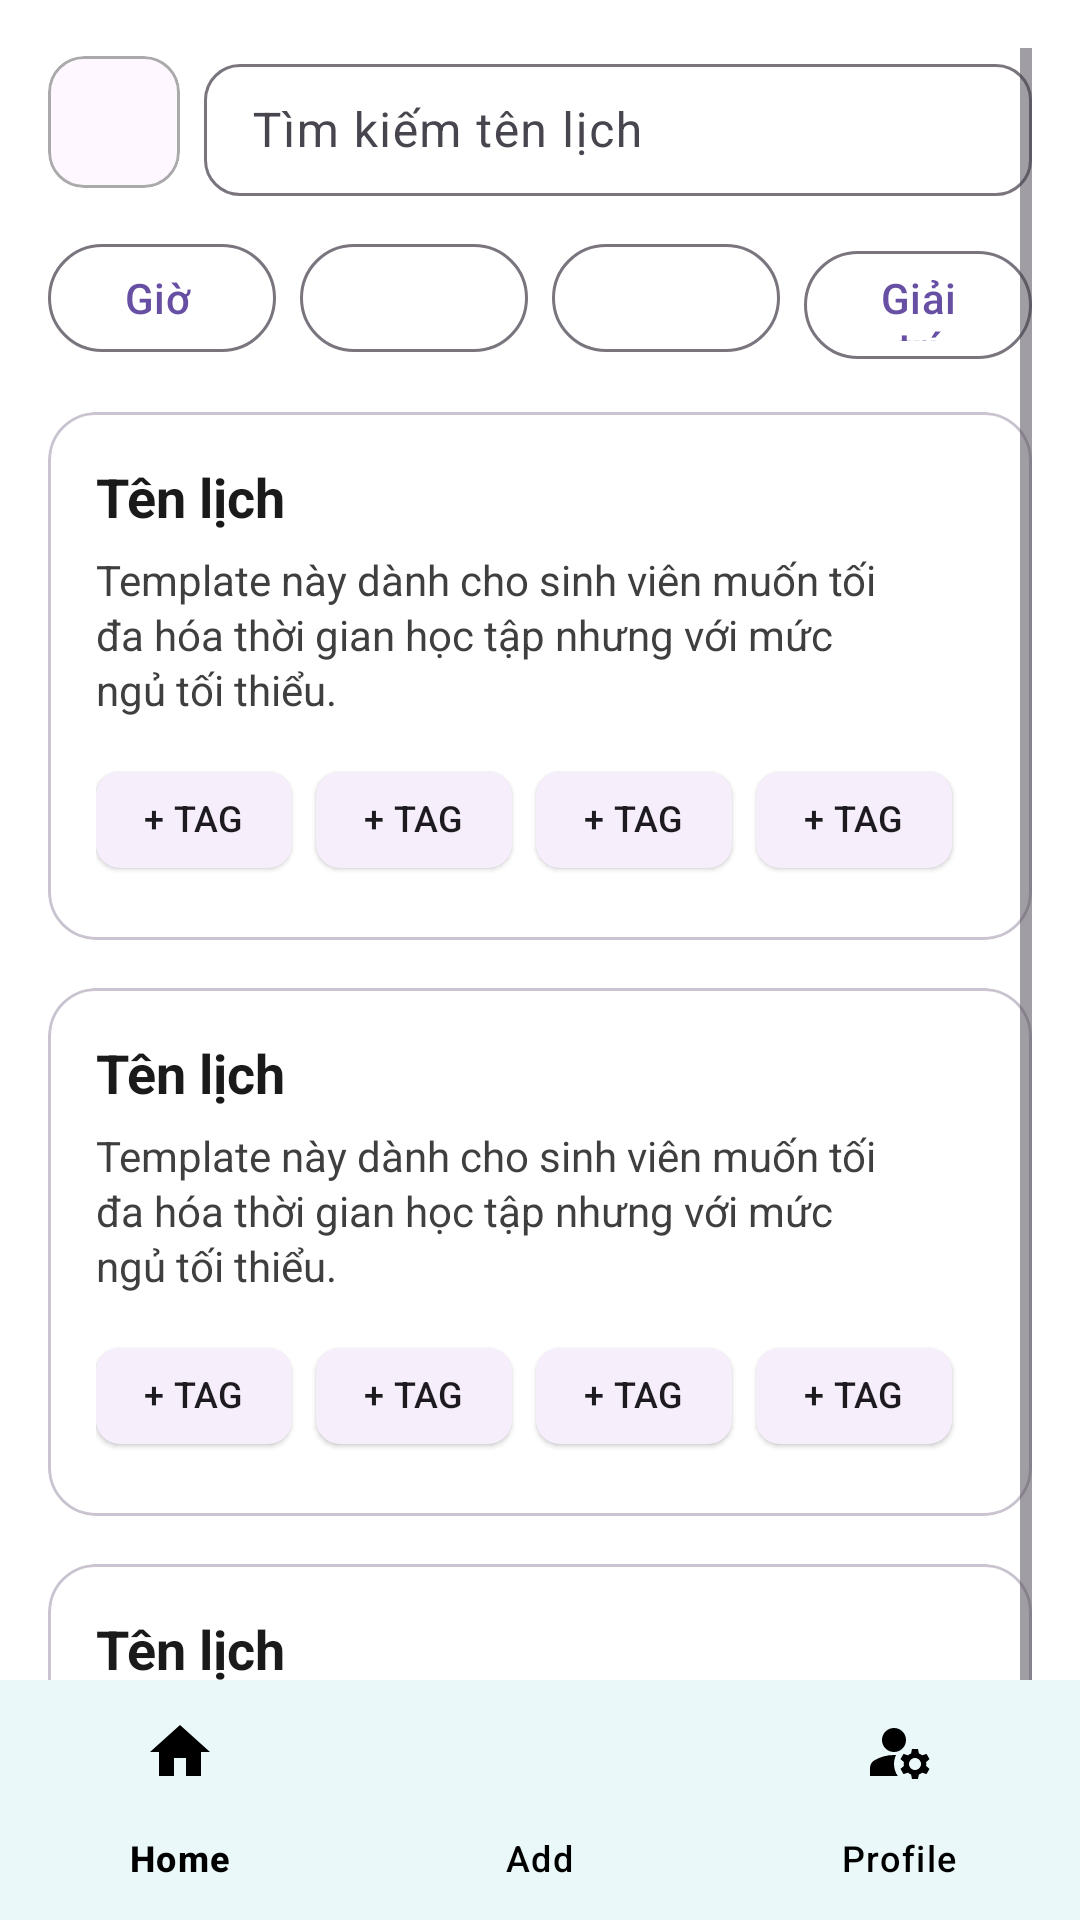

This screen was rendered from an Android layout file. Write that file and the resources it references.
<!-- AndroidManifest.xml: application theme Theme.TODOAPP -->
<!-- res/layout/manhinh.xml -->
<?xml version="1.0" encoding="utf-8"?>
<androidx.coordinatorlayout.widget.CoordinatorLayout
    xmlns:android="http://schemas.android.com/apk/res/android"
    xmlns:app="http://schemas.android.com/apk/res-auto"
    xmlns:tools="http://schemas.android.com/tools"
    android:layout_width="match_parent"
    android:layout_height="match_parent"
    android:background="@android:color/white"
    tools:context=".ManHinhChonLichActivity">

    <ScrollView
        android:id="@+id/scroll"
        android:layout_width="match_parent"
        android:layout_height="match_parent"
        android:padding="16dp"
        android:clipToPadding="false"
        android:fillViewport="true"
        android:paddingBottom="110dp"
        app:layout_dodgeInsetEdges="bottom">

        <LinearLayout
            android:layout_width="match_parent"
            android:layout_height="wrap_content"
            android:orientation="vertical">

            
            <LinearLayout
                android:layout_width="match_parent"
                android:layout_height="wrap_content"
                android:orientation="horizontal">

                <com.google.android.material.card.MaterialCardView
                    android:layout_width="44dp"
                    android:layout_height="44dp"
                    android:layout_gravity="center_vertical"
                    app:cardCornerRadius="12dp"
                    app:cardElevation="0dp"
                    app:strokeColor="@android:color/darker_gray"
                    app:strokeWidth="1dp">

                    <ImageView
                        android:layout_width="match_parent"
                        android:layout_height="match_parent"
                        android:padding="10dp"
                        android:src="@drawable/iconsearch"
                        app:tint="#5C5C5C" />
                </com.google.android.material.card.MaterialCardView>

                <com.google.android.material.textfield.TextInputLayout
                    android:layout_width="0dp"
                    android:layout_height="wrap_content"
                    android:layout_marginStart="8dp"
                    android:hint="Tìm kiếm tên lịch"
                    app:boxBackgroundMode="outline"
                    app:boxCornerRadiusTopStart="12dp"
                    app:boxCornerRadiusTopEnd="12dp"
                    app:boxCornerRadiusBottomStart="12dp"
                    app:boxCornerRadiusBottomEnd="12dp"
                    app:endIconMode="clear_text"
                    android:layout_weight="1">

                    <com.google.android.material.textfield.TextInputEditText
                        android:layout_width="match_parent"
                        android:layout_height="44dp"
                        android:inputType="text" />
                </com.google.android.material.textfield.TextInputLayout>
            </LinearLayout>

            
            <LinearLayout
                android:layout_width="match_parent"
                android:layout_height="wrap_content"
                android:layout_marginTop="12dp"
                android:orientation="horizontal">

                <com.google.android.material.button.MaterialButton
                    style="?attr/materialButtonOutlinedStyle"
                    android:layout_width="0dp"
                    android:layout_height="44dp"
                    android:layout_weight="1"
                    android:text="Giờ "
                    tools:ignore="TouchTargetSizeCheck" />

                <com.google.android.material.button.MaterialButton
                    style="?attr/materialButtonOutlinedStyle"
                    android:layout_width="0dp"
                    android:layout_height="44dp"
                    android:layout_marginStart="8dp"
                    android:layout_weight="1"
                    android:text=""
                    tools:ignore="TouchTargetSizeCheck,SpeakableTextPresentCheck" />

                <com.google.android.material.button.MaterialButton
                    style="?attr/materialButtonOutlinedStyle"
                    android:layout_width="0dp"
                    android:layout_height="44dp"
                    android:layout_marginStart="8dp"
                    android:layout_weight="1"
                    android:text=""
                    tools:ignore="TouchTargetSizeCheck,SpeakableTextPresentCheck" />

                <com.google.android.material.button.MaterialButton
                    android:id="@+id/btn_bo_loc"
                    style="?attr/materialButtonOutlinedStyle"
                    android:layout_width="0dp"
                    android:layout_height="44dp"
                    android:layout_marginStart="8dp"
                    android:layout_weight="1"
                    android:text="Giải trí"
                    tools:ignore="TouchTargetSizeCheck" />
            </LinearLayout>

            
            <include layout="@layout/item_schedule1" />
            <include layout="@layout/item_schedule1" />
            <include layout="@layout/item_schedule1" />

            <androidx.viewpager.widget.ViewPager
                android:id="@+id/view_pager"
                android:layout_width="match_parent"
                android:layout_height="match_parent"
                tools:ignore="SpeakableTextPresentCheck" />

        </LinearLayout>
    </ScrollView>

    
    <RelativeLayout
        android:id="@+id/main"
        android:layout_width="match_parent"
        android:layout_height="match_parent"
        app:layout_anchor="@+id/scroll"
        app:layout_anchorGravity="center">

        <com.google.android.material.bottomnavigation.BottomNavigationView
            android:id="@+id/bottom_nav"
            android:layout_width="match_parent"
            android:layout_height="wrap_content"
            android:layout_alignParentBottom="true"
            app:itemBackground="@color/bottom_nav"
            app:itemIconTint="@color/custom_color_bottom_nav"
            app:itemTextColor="@color/custom_color_bottom_nav"
            app:menu="@menu/menu_bottom_navigation" />
    </RelativeLayout>

</androidx.coordinatorlayout.widget.CoordinatorLayout>
<!-- res/layout/item_schedule1.xml (included above) -->
<?xml version="1.0" encoding="utf-8"?>
<com.google.android.material.card.MaterialCardView
    xmlns:android="http://schemas.android.com/apk/res/android"
    xmlns:app="http://schemas.android.com/apk/res-auto"
    android:layout_width="match_parent"
    android:layout_height="wrap_content"
    android:layout_marginTop="16dp"
    app:cardCornerRadius="16dp"
    app:cardBackgroundColor="#EDEDED"
    app:cardUseCompatPadding="false">

    <androidx.constraintlayout.widget.ConstraintLayout
        android:layout_width="match_parent"
        android:layout_height="wrap_content"
        android:background="@color/white"
        android:padding="16dp">

        <TextView
            android:id="@+id/tvTitle"
            android:layout_width="0dp"
            android:layout_height="wrap_content"
            android:text="Tên lịch"
            android:textSize="18sp"
            android:textStyle="bold"
            android:textColor="#1A1A1A"
            app:layout_constraintStart_toStartOf="parent"
            app:layout_constraintTop_toTopOf="parent"
            app:layout_constraintEnd_toStartOf="@+id/ivChevron" />

        <ImageView
            android:id="@+id/ivChevron"
            android:layout_width="28dp"
            android:layout_height="28dp"
            android:src="@android:drawable/sym_def_app_icon"
            app:layout_constraintBottom_toBottomOf="@+id/chipGroup"
            app:layout_constraintEnd_toEndOf="parent"
            app:layout_constraintTop_toTopOf="@+id/tvTitle"
            app:tint="#1A1A1A" />

        <TextView
            android:id="@+id/tvDescription"
            android:layout_width="0dp"
            android:layout_height="wrap_content"
            android:layout_marginTop="6dp"
            android:lineSpacingExtra="2dp"
            android:text="Template này dành cho sinh viên muốn tối đa hóa thời gian học tập nhưng với mức ngủ tối thiểu."
            android:textColor="#3F3F3F"
            app:layout_constraintEnd_toStartOf="@+id/ivChevron"
            app:layout_constraintStart_toStartOf="parent"
            app:layout_constraintTop_toBottomOf="@+id/tvTitle" />

        <com.google.android.material.chip.ChipGroup
            android:id="@+id/chipGroup"
            android:layout_width="0dp"
            android:layout_height="wrap_content"
            android:layout_marginTop="10dp"
            app:singleLine="true"
            app:layout_constraintTop_toBottomOf="@+id/tvDescription"
            app:layout_constraintStart_toStartOf="parent"
            app:layout_constraintEnd_toEndOf="parent"
            app:layout_constraintBottom_toBottomOf="parent">

            <com.google.android.material.chip.Chip
                style="@style/Widget.Material3.Chip.Assist.Elevated"
                android:layout_width="wrap_content"
                android:layout_height="wrap_content"
                android:text="+ TAG"
                android:textAllCaps="true"
                android:textSize="12sp" />

            <com.google.android.material.chip.Chip
                style="@style/Widget.Material3.Chip.Assist.Elevated"
                android:layout_width="wrap_content"
                android:layout_height="wrap_content"
                android:text="+ TAG"
                android:textAllCaps="true"
                android:textSize="12sp" />

            <com.google.android.material.chip.Chip
                style="@style/Widget.Material3.Chip.Assist.Elevated"
                android:layout_width="wrap_content"
                android:layout_height="wrap_content"
                android:text="+ TAG"
                android:textAllCaps="true"
                android:textSize="12sp" />

            <com.google.android.material.chip.Chip
                style="@style/Widget.Material3.Chip.Assist.Elevated"
                android:layout_width="wrap_content"
                android:layout_height="wrap_content"
                android:text="+ TAG"
                android:textAllCaps="true"
                android:textSize="12sp" />
        </com.google.android.material.chip.ChipGroup>
    </androidx.constraintlayout.widget.ConstraintLayout>
</com.google.android.material.card.MaterialCardView>
<!-- resources referenced by this layout -->
<resources>
  <color name="bottom_nav">#EAF8F9</color>
  <color name="white">#FFFFFF</color>
  <style name="Theme.TODOAPP" parent="Base.Theme.TODOAPP" />
  <style name="Base.Theme.TODOAPP" parent="Theme.Material3.Light.NoActionBar">
          
  
      </style>
</resources>
